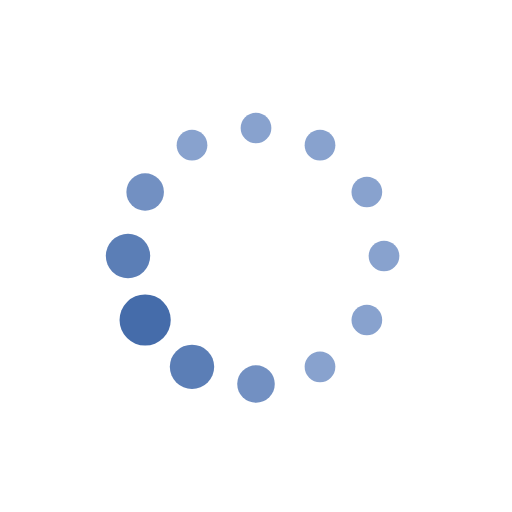
t = 0.00 s
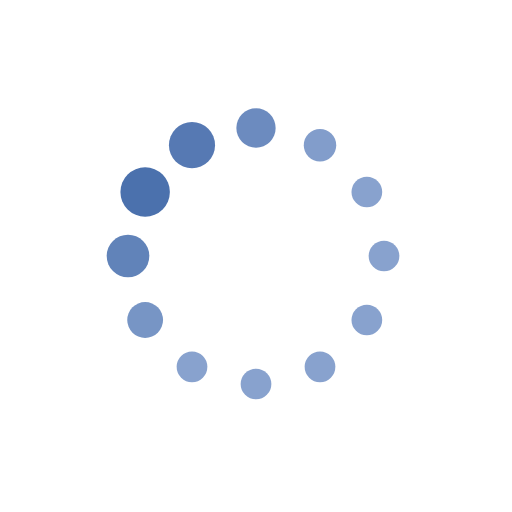
t = 0.19 s
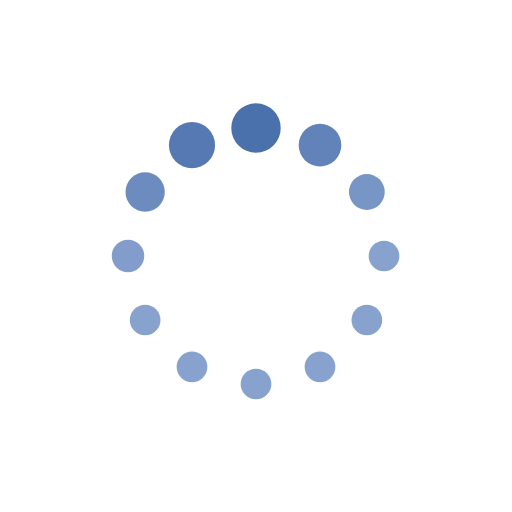
t = 0.31 s
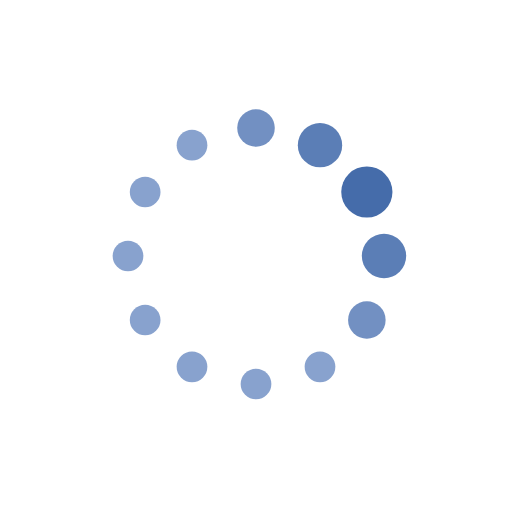
t = 0.50 s
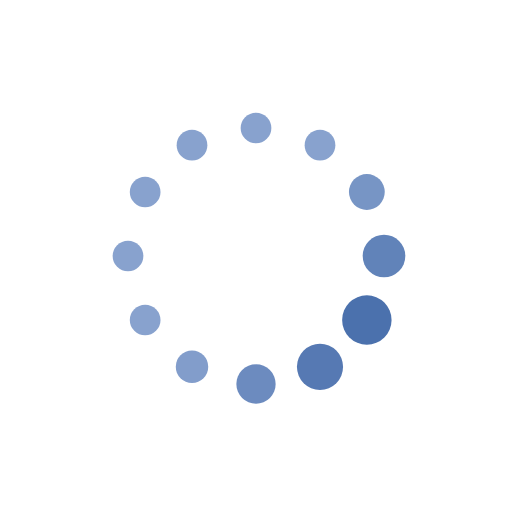
t = 0.69 s
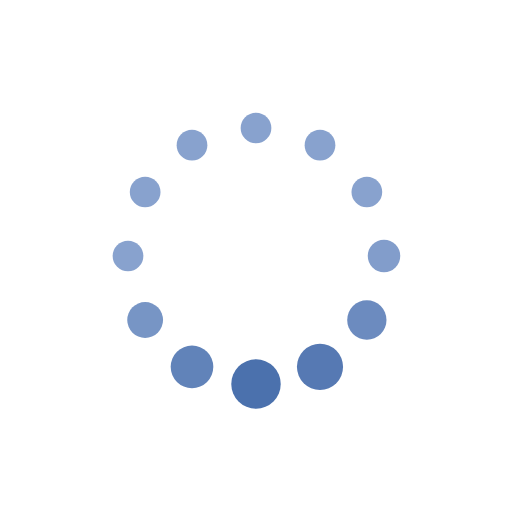
t = 0.81 s

The animated SVG that drew these frames (rendered in a browser with its animation timeline set to each time). Animation: 24 SMIL elements (animate=24); one cycle of 1.00 s, repeats indefinitely.

<svg xmlns="http://www.w3.org/2000/svg" xmlns:xlink="http://www.w3.org/1999/xlink" style="margin: auto; background: transparent; display: block;" width="150px" height="150px" viewBox="0 0 100 100" preserveAspectRatio="xMidYMid">
<circle cx="75" cy="50" fill="#88a2ce" r="5">
  <animate attributeName="r" values="3;3;5;3;3" times="0;0.1;0.2;0.3;1" dur="1s" repeatCount="indefinite" begin="-0.9166666666666666s"></animate>
  <animate attributeName="fill" values="#88a2ce;#88a2ce;#456caa;#88a2ce;#88a2ce" repeatCount="indefinite" times="0;0.1;0.2;0.3;1" dur="1s" begin="-0.9166666666666666s"></animate>
</circle><circle cx="71.65063509461098" cy="62.5" fill="#88a2ce" r="5">
  <animate attributeName="r" values="3;3;5;3;3" times="0;0.1;0.2;0.3;1" dur="1s" repeatCount="indefinite" begin="-0.8333333333333334s"></animate>
  <animate attributeName="fill" values="#88a2ce;#88a2ce;#456caa;#88a2ce;#88a2ce" repeatCount="indefinite" times="0;0.1;0.2;0.3;1" dur="1s" begin="-0.8333333333333334s"></animate>
</circle><circle cx="62.5" cy="71.65063509461096" fill="#88a2ce" r="5">
  <animate attributeName="r" values="3;3;5;3;3" times="0;0.1;0.2;0.3;1" dur="1s" repeatCount="indefinite" begin="-0.75s"></animate>
  <animate attributeName="fill" values="#88a2ce;#88a2ce;#456caa;#88a2ce;#88a2ce" repeatCount="indefinite" times="0;0.1;0.2;0.3;1" dur="1s" begin="-0.75s"></animate>
</circle><circle cx="50" cy="75" fill="#88a2ce" r="5">
  <animate attributeName="r" values="3;3;5;3;3" times="0;0.1;0.2;0.3;1" dur="1s" repeatCount="indefinite" begin="-0.6666666666666666s"></animate>
  <animate attributeName="fill" values="#88a2ce;#88a2ce;#456caa;#88a2ce;#88a2ce" repeatCount="indefinite" times="0;0.1;0.2;0.3;1" dur="1s" begin="-0.6666666666666666s"></animate>
</circle><circle cx="37.50000000000001" cy="71.65063509461098" fill="#88a2ce" r="5">
  <animate attributeName="r" values="3;3;5;3;3" times="0;0.1;0.2;0.3;1" dur="1s" repeatCount="indefinite" begin="-0.5833333333333334s"></animate>
  <animate attributeName="fill" values="#88a2ce;#88a2ce;#456caa;#88a2ce;#88a2ce" repeatCount="indefinite" times="0;0.1;0.2;0.3;1" dur="1s" begin="-0.5833333333333334s"></animate>
</circle><circle cx="28.34936490538903" cy="62.5" fill="#88a2ce" r="5">
  <animate attributeName="r" values="3;3;5;3;3" times="0;0.1;0.2;0.3;1" dur="1s" repeatCount="indefinite" begin="-0.5s"></animate>
  <animate attributeName="fill" values="#88a2ce;#88a2ce;#456caa;#88a2ce;#88a2ce" repeatCount="indefinite" times="0;0.1;0.2;0.3;1" dur="1s" begin="-0.5s"></animate>
</circle><circle cx="25" cy="50" fill="#88a2ce" r="5">
  <animate attributeName="r" values="3;3;5;3;3" times="0;0.1;0.2;0.3;1" dur="1s" repeatCount="indefinite" begin="-0.4166666666666667s"></animate>
  <animate attributeName="fill" values="#88a2ce;#88a2ce;#456caa;#88a2ce;#88a2ce" repeatCount="indefinite" times="0;0.1;0.2;0.3;1" dur="1s" begin="-0.4166666666666667s"></animate>
</circle><circle cx="28.34936490538903" cy="37.50000000000001" fill="#88a2ce" r="5">
  <animate attributeName="r" values="3;3;5;3;3" times="0;0.1;0.2;0.3;1" dur="1s" repeatCount="indefinite" begin="-0.3333333333333333s"></animate>
  <animate attributeName="fill" values="#88a2ce;#88a2ce;#456caa;#88a2ce;#88a2ce" repeatCount="indefinite" times="0;0.1;0.2;0.3;1" dur="1s" begin="-0.3333333333333333s"></animate>
</circle><circle cx="37.499999999999986" cy="28.349364905389038" fill="#88a2ce" r="5">
  <animate attributeName="r" values="3;3;5;3;3" times="0;0.1;0.2;0.3;1" dur="1s" repeatCount="indefinite" begin="-0.25s"></animate>
  <animate attributeName="fill" values="#88a2ce;#88a2ce;#456caa;#88a2ce;#88a2ce" repeatCount="indefinite" times="0;0.1;0.2;0.3;1" dur="1s" begin="-0.25s"></animate>
</circle><circle cx="49.99999999999999" cy="25" fill="#88a2ce" r="5">
  <animate attributeName="r" values="3;3;5;3;3" times="0;0.1;0.2;0.3;1" dur="1s" repeatCount="indefinite" begin="-0.16666666666666666s"></animate>
  <animate attributeName="fill" values="#88a2ce;#88a2ce;#456caa;#88a2ce;#88a2ce" repeatCount="indefinite" times="0;0.1;0.2;0.3;1" dur="1s" begin="-0.16666666666666666s"></animate>
</circle><circle cx="62.5" cy="28.349364905389034" fill="#88a2ce" r="5">
  <animate attributeName="r" values="3;3;5;3;3" times="0;0.1;0.2;0.3;1" dur="1s" repeatCount="indefinite" begin="-0.08333333333333333s"></animate>
  <animate attributeName="fill" values="#88a2ce;#88a2ce;#456caa;#88a2ce;#88a2ce" repeatCount="indefinite" times="0;0.1;0.2;0.3;1" dur="1s" begin="-0.08333333333333333s"></animate>
</circle><circle cx="71.65063509461096" cy="37.499999999999986" fill="#88a2ce" r="5">
  <animate attributeName="r" values="3;3;5;3;3" times="0;0.1;0.2;0.3;1" dur="1s" repeatCount="indefinite" begin="0s"></animate>
  <animate attributeName="fill" values="#88a2ce;#88a2ce;#456caa;#88a2ce;#88a2ce" repeatCount="indefinite" times="0;0.1;0.2;0.3;1" dur="1s" begin="0s"></animate>
</circle>
</svg>